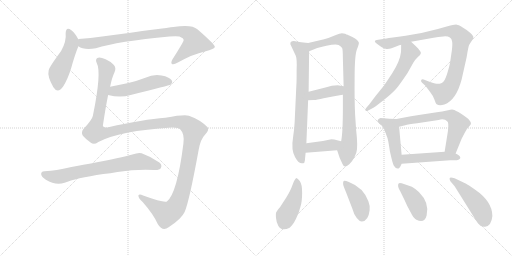
t = 0.00 s
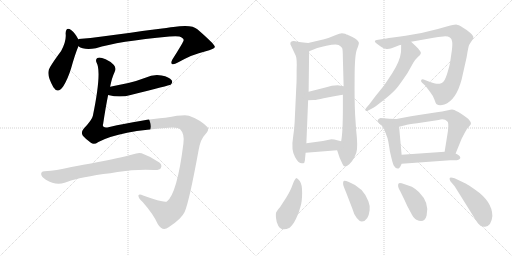
t = 2.74 s
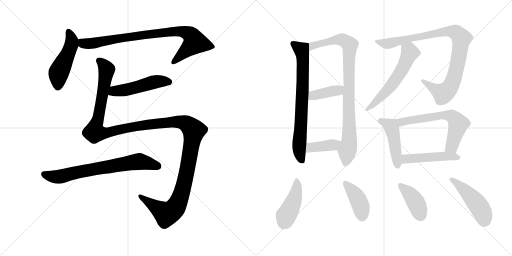
t = 5.48 s
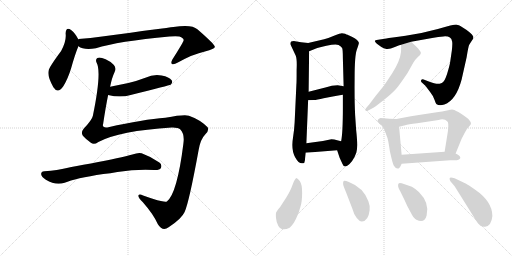
t = 8.22 s
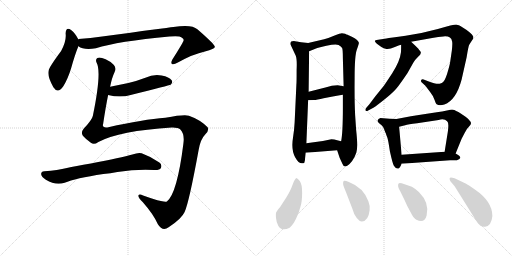
t = 10.95 s
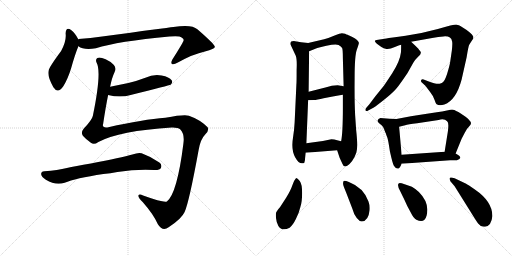
t = 13.69 s

The animated SVG that drew these frames (rendered in a browser with its animation timeline set to each time). Animation: 18 CSS @keyframes rules; one cycle of 13.69 s.

<svg version="1.1" viewBox="0 0 2048 1024" xmlns="http://www.w3.org/2000/svg">
  <g stroke="lightgray" stroke-dasharray="1,1" stroke-width="1" transform="scale(4, 4)">
    <line x1="0" y1="0" x2="256" y2="256"></line>
    <line x1="256" y1="0" x2="0" y2="256"></line>
    <line x1="128" y1="0" x2="128" y2="256"></line>
    <line x1="0" y1="128" x2="256" y2="128"></line>
    <line x1="256" y1="0" x2="512" y2="256"></line>
    <line x1="512" y1="0" x2="256" y2="256"></line>
    <line x1="384" y1="0" x2="384" y2="256"></line>
    <line x1="256" y1="128" x2="512" y2="128"></line>
  </g>
<g transform="scale(1, -1) translate(0, -850)">
   <style type="text/css">
    @keyframes keyframes0 {
      from {
       stroke: black;
       stroke-dashoffset: 485;
       stroke-width: 128;
       }
       61% {
       animation-timing-function: step-end;
       stroke: black;
       stroke-dashoffset: 0;
       stroke-width: 128;
       }
       to {
       stroke: black;
       stroke-width: 1024;
       }
       }
       #make-me-a-hanzi-animation-0 {
         animation: keyframes0 0.644694s both;
         animation-delay: 0.000000s;
         animation-timing-function: linear;
       }
    @keyframes keyframes1 {
      from {
       stroke: black;
       stroke-dashoffset: 861;
       stroke-width: 128;
       }
       74% {
       animation-timing-function: step-end;
       stroke: black;
       stroke-dashoffset: 0;
       stroke-width: 128;
       }
       to {
       stroke: black;
       stroke-width: 1024;
       }
       }
       #make-me-a-hanzi-animation-1 {
         animation: keyframes1 0.950684s both;
         animation-delay: 0.644694s;
         animation-timing-function: linear;
       }
    @keyframes keyframes2 {
      from {
       stroke: black;
       stroke-dashoffset: 501;
       stroke-width: 128;
       }
       62% {
       animation-timing-function: step-end;
       stroke: black;
       stroke-dashoffset: 0;
       stroke-width: 128;
       }
       to {
       stroke: black;
       stroke-width: 1024;
       }
       }
       #make-me-a-hanzi-animation-2 {
         animation: keyframes2 0.657715s both;
         animation-delay: 1.595378s;
         animation-timing-function: linear;
       }
    @keyframes keyframes3 {
      from {
       stroke: black;
       stroke-dashoffset: 1459;
       stroke-width: 128;
       }
       83% {
       animation-timing-function: step-end;
       stroke: black;
       stroke-dashoffset: 0;
       stroke-width: 128;
       }
       to {
       stroke: black;
       stroke-width: 1024;
       }
       }
       #make-me-a-hanzi-animation-3 {
         animation: keyframes3 1.437337s both;
         animation-delay: 2.253093s;
         animation-timing-function: linear;
       }
    @keyframes keyframes4 {
      from {
       stroke: black;
       stroke-dashoffset: 722;
       stroke-width: 128;
       }
       70% {
       animation-timing-function: step-end;
       stroke: black;
       stroke-dashoffset: 0;
       stroke-width: 128;
       }
       to {
       stroke: black;
       stroke-width: 1024;
       }
       }
       #make-me-a-hanzi-animation-4 {
         animation: keyframes4 0.837565s both;
         animation-delay: 3.690430s;
         animation-timing-function: linear;
       }
    @keyframes keyframes5 {
      from {
       stroke: black;
       stroke-dashoffset: 740;
       stroke-width: 128;
       }
       71% {
       animation-timing-function: step-end;
       stroke: black;
       stroke-dashoffset: 0;
       stroke-width: 128;
       }
       to {
       stroke: black;
       stroke-width: 1024;
       }
       }
       #make-me-a-hanzi-animation-5 {
         animation: keyframes5 0.852214s both;
         animation-delay: 4.527995s;
         animation-timing-function: linear;
       }
    @keyframes keyframes6 {
      from {
       stroke: black;
       stroke-dashoffset: 908;
       stroke-width: 128;
       }
       75% {
       animation-timing-function: step-end;
       stroke: black;
       stroke-dashoffset: 0;
       stroke-width: 128;
       }
       to {
       stroke: black;
       stroke-width: 1024;
       }
       }
       #make-me-a-hanzi-animation-6 {
         animation: keyframes6 0.988932s both;
         animation-delay: 5.380209s;
         animation-timing-function: linear;
       }
    @keyframes keyframes7 {
      from {
       stroke: black;
       stroke-dashoffset: 398;
       stroke-width: 128;
       }
       56% {
       animation-timing-function: step-end;
       stroke: black;
       stroke-dashoffset: 0;
       stroke-width: 128;
       }
       to {
       stroke: black;
       stroke-width: 1024;
       }
       }
       #make-me-a-hanzi-animation-7 {
         animation: keyframes7 0.573893s both;
         animation-delay: 6.369141s;
         animation-timing-function: linear;
       }
    @keyframes keyframes8 {
      from {
       stroke: black;
       stroke-dashoffset: 394;
       stroke-width: 128;
       }
       56% {
       animation-timing-function: step-end;
       stroke: black;
       stroke-dashoffset: 0;
       stroke-width: 128;
       }
       to {
       stroke: black;
       stroke-width: 1024;
       }
       }
       #make-me-a-hanzi-animation-8 {
         animation: keyframes8 0.570638s both;
         animation-delay: 6.943034s;
         animation-timing-function: linear;
       }
    @keyframes keyframes9 {
      from {
       stroke: black;
       stroke-dashoffset: 944;
       stroke-width: 128;
       }
       75% {
       animation-timing-function: step-end;
       stroke: black;
       stroke-dashoffset: 0;
       stroke-width: 128;
       }
       to {
       stroke: black;
       stroke-width: 1024;
       }
       }
       #make-me-a-hanzi-animation-9 {
         animation: keyframes9 1.018229s both;
         animation-delay: 7.513672s;
         animation-timing-function: linear;
       }
    @keyframes keyframes10 {
      from {
       stroke: black;
       stroke-dashoffset: 579;
       stroke-width: 128;
       }
       65% {
       animation-timing-function: step-end;
       stroke: black;
       stroke-dashoffset: 0;
       stroke-width: 128;
       }
       to {
       stroke: black;
       stroke-width: 1024;
       }
       }
       #make-me-a-hanzi-animation-10 {
         animation: keyframes10 0.721191s both;
         animation-delay: 8.531901s;
         animation-timing-function: linear;
       }
    @keyframes keyframes11 {
      from {
       stroke: black;
       stroke-dashoffset: 462;
       stroke-width: 128;
       }
       60% {
       animation-timing-function: step-end;
       stroke: black;
       stroke-dashoffset: 0;
       stroke-width: 128;
       }
       to {
       stroke: black;
       stroke-width: 1024;
       }
       }
       #make-me-a-hanzi-animation-11 {
         animation: keyframes11 0.625977s both;
         animation-delay: 9.253092s;
         animation-timing-function: linear;
       }
    @keyframes keyframes12 {
      from {
       stroke: black;
       stroke-dashoffset: 634;
       stroke-width: 128;
       }
       67% {
       animation-timing-function: step-end;
       stroke: black;
       stroke-dashoffset: 0;
       stroke-width: 128;
       }
       to {
       stroke: black;
       stroke-width: 1024;
       }
       }
       #make-me-a-hanzi-animation-12 {
         animation: keyframes12 0.765951s both;
         animation-delay: 9.879069s;
         animation-timing-function: linear;
       }
    @keyframes keyframes13 {
      from {
       stroke: black;
       stroke-dashoffset: 477;
       stroke-width: 128;
       }
       61% {
       animation-timing-function: step-end;
       stroke: black;
       stroke-dashoffset: 0;
       stroke-width: 128;
       }
       to {
       stroke: black;
       stroke-width: 1024;
       }
       }
       #make-me-a-hanzi-animation-13 {
         animation: keyframes13 0.638184s both;
         animation-delay: 10.645020s;
         animation-timing-function: linear;
       }
    @keyframes keyframes14 {
      from {
       stroke: black;
       stroke-dashoffset: 440;
       stroke-width: 128;
       }
       59% {
       animation-timing-function: step-end;
       stroke: black;
       stroke-dashoffset: 0;
       stroke-width: 128;
       }
       to {
       stroke: black;
       stroke-width: 1024;
       }
       }
       #make-me-a-hanzi-animation-14 {
         animation: keyframes14 0.608073s both;
         animation-delay: 11.283204s;
         animation-timing-function: linear;
       }
    @keyframes keyframes15 {
      from {
       stroke: black;
       stroke-dashoffset: 414;
       stroke-width: 128;
       }
       57% {
       animation-timing-function: step-end;
       stroke: black;
       stroke-dashoffset: 0;
       stroke-width: 128;
       }
       to {
       stroke: black;
       stroke-width: 1024;
       }
       }
       #make-me-a-hanzi-animation-15 {
         animation: keyframes15 0.586914s both;
         animation-delay: 11.891277s;
         animation-timing-function: linear;
       }
    @keyframes keyframes16 {
      from {
       stroke: black;
       stroke-dashoffset: 405;
       stroke-width: 128;
       }
       57% {
       animation-timing-function: step-end;
       stroke: black;
       stroke-dashoffset: 0;
       stroke-width: 128;
       }
       to {
       stroke: black;
       stroke-width: 1024;
       }
       }
       #make-me-a-hanzi-animation-16 {
         animation: keyframes16 0.579590s both;
         animation-delay: 12.478191s;
         animation-timing-function: linear;
       }
    @keyframes keyframes17 {
      from {
       stroke: black;
       stroke-dashoffset: 471;
       stroke-width: 128;
       }
       61% {
       animation-timing-function: step-end;
       stroke: black;
       stroke-dashoffset: 0;
       stroke-width: 128;
       }
       to {
       stroke: black;
       stroke-width: 1024;
       }
       }
       #make-me-a-hanzi-animation-17 {
         animation: keyframes17 0.633301s both;
         animation-delay: 13.057781s;
         animation-timing-function: linear;
       }
</style>
<path d="M 312.5 692.0 L 312.5 694.0 Q 299.5 719.0 285.5 729.0 Q 263.5 745.0 262.5 716.0 Q 266.5 686.0 244.5 646.0 Q 193.5 577.0 194.5 567.0 Q 188.5 545.0 213.5 501.0 Q 231.5 473.0 252.5 504.0 Q 271.5 534.0 284.5 577.0 Q 299.5 631.0 313.5 665.0 L 312.5 692.0 Z" fill="lightgray"></path> 
<path d="M 313.5 665.0 Q 334.5 649.0 383.5 657.0 Q 471.5 685.0 677.5 704.0 Q 705.5 707.0 717.5 704.0 Q 735.5 697.0 734.5 689.0 Q 734.5 683.0 689.5 612.0 Q 682.5 599.0 687.5 594.0 Q 694.5 590.0 711.5 600.0 Q 772.5 634.0 819.5 644.0 Q 859.5 654.0 859.5 663.0 Q 858.5 673.0 789.5 733.0 Q 767.5 754.0 693.5 742.0 Q 665.5 739.0 408.5 704.0 Q 362.5 697.0 314.5 694.0 Q 313.5 694.0 312.5 692.0 C 282.5 687.0 286.5 677.0 313.5 665.0 Z" fill="lightgray"></path> 
<path d="M 432.5 470.0 Q 481.5 458.0 522.5 470.0 Q 678.5 509.0 682.5 511.0 Q 692.5 521.0 686.5 529.0 Q 677.5 542.0 646.5 548.0 Q 613.5 554.0 581.5 539.0 Q 550.5 527.0 513.5 518.0 L 440.5 503.0 C 411.5 497.0 403.5 477.0 432.5 470.0 Z" fill="lightgray"></path> 
<path d="M 393.5 282.0 Q 477.5 327.0 686.5 340.0 Q 711.5 341.0 720.5 333.0 Q 739.5 314.0 733.5 275.0 Q 708.5 76.0 667.5 44.0 Q 655.5 38.0 572.5 68.0 Q 556.5 77.0 553.5 68.0 Q 552.5 58.0 571.5 41.0 Q 614.5 -8.0 631.5 -47.0 Q 650.5 -78.0 674.5 -59.0 Q 726.5 -25.0 738.5 2.0 Q 756.5 42.0 794.5 250.0 Q 801.5 293.0 821.5 313.0 Q 837.5 329.0 830.5 341.0 Q 799.5 372.0 755.5 387.0 Q 737.5 393.0 661.5 379.0 Q 574.5 373.0 433.5 341.0 Q 406.5 337.0 412.5 354.0 Q 422.5 421.0 432.5 470.0 L 440.5 503.0 Q 447.5 539.0 458.5 562.0 Q 465.5 578.0 455.5 590.0 Q 439.5 606.0 422.5 613.0 Q 398.5 623.0 389.5 618.0 Q 380.5 612.0 386.5 599.0 Q 407.5 562.0 371.5 387.0 Q 368.5 371.0 334.5 335.0 Q 322.5 320.0 331.5 307.0 Q 341.5 295.0 363.5 279.0 Q 375.5 269.0 393.5 282.0 Z" fill="lightgray"></path> 
<path d="M 413.5 154.0 Q 441.5 157.0 469.5 162.0 Q 547.5 174.0 616.5 170.0 Q 638.5 169.0 643.5 178.0 Q 649.5 191.0 637.5 200.0 Q 607.5 222.0 566.5 237.0 Q 553.5 241.0 529.5 232.0 Q 486.5 220.0 363.5 196.0 Q 299.5 186.0 267.5 178.0 Q 231.5 169.0 177.5 165.0 Q 164.5 164.0 164.5 154.0 Q 165.5 142.0 183.5 131.0 Q 222.5 107.0 258.5 119.0 Q 300.5 137.0 413.5 154.0 Z" fill="lightgray"></path> 
<path d="M 1232.5 678.5 L 1204.5 681.5 L 1180.5 685.5 Q 1159.5 687.5 1161.5 673.5 L 1183.5 626.5 Q 1188.5 612.5 1186.5 570.5 Q 1186.5 519.5 1185.5 511.5 L 1178.5 360.5 Q 1176.5 326.5 1172.5 303.5 Q 1163.5 250.5 1180.5 221.5 Q 1196.5 192.5 1212.5 197.5 Q 1218.5 197.5 1219.5 208.5 Q 1220.5 219.5 1222.5 239.5 L 1225.5 277.5 L 1232.5 449.5 L 1234.5 483.5 L 1236.5 645.5 C 1236.5 675.5 1236.5 678.5 1232.5 678.5 Z" fill="lightgray"></path> 
<path d="M 1348.5 249.5 L 1358.5 219.5 L 1369.5 195.5 Q 1373.5 184.5 1380.5 184.5 Q 1381.5 183.5 1390.5 188.5 Q 1398.5 193.5 1408.5 206.5 Q 1418.5 219.5 1425.5 240.5 Q 1432.5 260.5 1424.5 331.5 L 1420.5 390.5 Q 1417.5 449.5 1418.5 539.5 Q 1418.5 629.5 1427.5 652.5 Q 1436.5 675.5 1435.5 679.5 Q 1433.5 689.5 1409.5 702.5 L 1396.5 708.5 Q 1394.5 709.5 1390.5 711.5 Q 1386.5 712.5 1380.5 715.5 Q 1373.5 717.5 1367.5 717.5 Q 1361.5 717.5 1338.5 708.5 Q 1315.5 698.5 1296.5 693.5 L 1232.5 678.5 C 1203.5 671.5 1208.5 634.5 1236.5 645.5 L 1266.5 657.5 Q 1267.5 658.5 1305.5 667.5 Q 1343.5 675.5 1354.5 670.5 Q 1364.5 664.5 1368.5 658.5 Q 1371.5 652.5 1371.5 616.5 L 1374.5 505.5 L 1371.5 471.5 L 1371.5 417.5 Q 1371.5 320.5 1364.5 285.5 C 1360.5 255.5 1340.5 272.5 1348.5 249.5 Z" fill="lightgray"></path> 
<path d="M 1232.5 449.5 L 1254.5 450.5 Q 1267.5 450.5 1294.5 457.5 Q 1350.5 468.5 1371.5 471.5 C 1401.5 475.5 1404.5 500.5 1374.5 505.5 L 1350.5 509.5 Q 1328.5 509.5 1301.5 500.5 L 1234.5 483.5 C 1205.5 476.5 1202.5 448.5 1232.5 449.5 Z" fill="lightgray"></path> 
<path d="M 1222.5 239.5 L 1348.5 249.5 C 1378.5 251.5 1393.5 278.5 1364.5 285.5 L 1348.5 289.5 Q 1337.5 293.5 1325.5 293.5 L 1291.5 286.5 L 1225.5 277.5 C 1195.5 273.5 1192.5 237.5 1222.5 239.5 Z" fill="lightgray"></path> 
<path d="M 1644.5 683.5 L 1728.5 698.5 Q 1754.5 703.5 1773.5 704.5 Q 1804.5 707.5 1808.5 684.5 Q 1810.5 675.5 1807.5 649.5 L 1800.5 601.5 Q 1798.5 588.5 1788.5 555.5 Q 1778.5 522.5 1767.0 518.0 Q 1755.5 513.5 1746.0 515.0 Q 1736.5 516.5 1712.5 525.5 L 1694.5 532.5 Q 1686.5 534.5 1684.5 529.0 Q 1682.5 523.5 1688.5 519.5 L 1701.5 507.5 L 1720.5 482.5 Q 1732.5 467.5 1738.0 451.5 Q 1743.5 435.5 1746.5 433.5 Q 1757.5 425.5 1777.5 432.5 Q 1824.5 449.5 1846.5 532.5 L 1866.5 621.5 Q 1873.5 665.5 1877.0 671.5 Q 1880.5 677.5 1886.5 686.5 Q 1893.5 693.5 1893.5 702.0 Q 1893.5 710.5 1866.5 730.5 L 1841.5 746.5 Q 1836.5 750.5 1827.0 751.5 Q 1817.5 752.5 1751.5 734.5 Q 1685.5 716.5 1622.5 707.0 Q 1559.5 697.5 1545.5 696.5 L 1512.5 691.5 Q 1488.5 689.5 1507.5 675.5 L 1525.5 662.5 Q 1534.5 656.5 1546.0 654.5 Q 1557.5 652.5 1579.5 662.0 Q 1601.5 671.5 1604.5 671.5 L 1644.5 683.5 Z" fill="lightgray"></path> 
<path d="M 1604.5 671.5 Q 1604.5 642.5 1603.5 639.5 Q 1599.5 605.5 1569.5 558.5 Q 1538.5 511.5 1535.5 507.5 L 1501.5 465.5 L 1477.5 433.5 L 1464.5 418.5 Q 1460.5 414.5 1462.5 407.5 Q 1465.5 403.5 1474.5 409.5 L 1493.5 419.5 Q 1506.5 427.5 1542.5 456.5 Q 1577.5 484.5 1594.5 507.5 Q 1610.5 529.5 1629.5 557.5 L 1652.5 598.5 Q 1660.5 612.5 1671.5 622.5 Q 1690.5 636.5 1679.5 647.5 Q 1675.5 652.5 1673.5 655.5 L 1662.5 666.5 L 1644.5 683.5 C 1622.5 704.5 1604.5 701.5 1604.5 671.5 Z" fill="lightgray"></path> 
<path d="M 1585.5 374.5 L 1558.5 375.5 L 1521.5 378.5 Q 1512.5 375.5 1510.5 369.5 Q 1508.5 363.5 1515.5 358.5 L 1526.5 349.5 Q 1532.5 343.5 1535.5 336.5 Q 1537.5 329.5 1539.5 325.5 Q 1541.5 320.5 1543.5 316.5 Q 1544.5 311.5 1548.5 302.5 Q 1552.5 293.5 1559.5 245.5 Q 1570.5 195.5 1575.5 187.5 Q 1593.5 160.5 1606.5 195.5 L 1606.5 231.5 L 1596.5 343.5 C 1593.5 373.5 1593.5 374.5 1585.5 374.5 Z" fill="lightgray"></path> 
<path d="M 1822.5 236.5 L 1846.5 295.5 L 1858.5 318.5 Q 1865.5 334.5 1880.5 349.5 Q 1895.5 363.5 1844.5 395.5 Q 1820.5 410.5 1812.5 411.5 Q 1804.5 412.5 1792.5 409.5 L 1768.5 404.5 Q 1759.5 403.5 1701.5 394.5 Q 1642.5 385.5 1638.5 384.5 L 1585.5 374.5 C 1556.5 368.5 1567.5 336.5 1596.5 343.5 L 1620.5 349.5 Q 1631.5 353.5 1668.5 357.5 L 1754.5 370.5 Q 1777.5 376.5 1788.5 365.5 Q 1796.5 360.5 1791.5 324.5 L 1778.5 243.5 C 1773.5 213.5 1811.5 208.5 1822.5 236.5 Z" fill="lightgray"></path> 
<path d="M 1606.5 195.5 L 1800.5 209.5 L 1827.5 209.5 Q 1857.5 218.5 1822.5 236.5 L 1778.5 243.5 L 1606.5 231.5 C 1576.5 229.5 1576.5 193.5 1606.5 195.5 Z" fill="lightgray"></path> 
<path d="M 1184.5 138.5 Q 1176.5 130.5 1169.5 109.5 Q 1162.5 88.5 1144.5 59.5 L 1120.5 22.5 Q 1107.5 6.5 1105.0 1.5 Q 1102.5 -3.5 1104.0 -21.5 Q 1105.5 -39.5 1113.5 -53.5 Q 1127.5 -76.5 1158.5 -60.5 Q 1170.5 -52.5 1183.5 -26.0 Q 1196.5 0.5 1201.5 22.5 Q 1208.5 43.5 1208.5 78.5 Q 1208.5 113.5 1199.0 126.0 Q 1189.5 138.5 1184.5 138.5 Z" fill="lightgray"></path> 
<path d="M 1409.5 15.5 Q 1415.5 -7.5 1427.0 -22.0 Q 1438.5 -36.5 1447.5 -35.5 Q 1473.5 -33.5 1478.5 9.5 Q 1480.5 28.5 1473.5 45.5 Q 1453.5 100.5 1395.5 122.5 Q 1379.5 128.5 1374.5 126.5 Q 1371.5 120.5 1372.5 113.0 Q 1373.5 105.5 1384.5 80.5 L 1409.5 15.5 Z" fill="lightgray"></path> 
<path d="M 1675.5 82.5 Q 1658.5 97.5 1647.5 103.5 L 1618.5 113.5 Q 1596.5 121.5 1594.5 116.5 Q 1587.5 107.5 1601.5 84.5 L 1618.5 49.5 Q 1628.5 25.5 1643.5 -0.5 Q 1654.5 -23.5 1665.5 -28.5 Q 1697.5 -45.5 1706.5 -11.5 Q 1719.5 38.5 1675.5 82.5 Z" fill="lightgray"></path> 
<path d="M 1818.5 105.5 L 1878.5 9.5 Q 1907.5 -37.5 1912.5 -43.5 Q 1924.5 -59.5 1940.5 -56.5 Q 1965.5 -53.5 1969.5 -13.5 Q 1969.5 44.5 1899.5 92.5 Q 1870.5 112.5 1864.5 115.5 L 1841.5 126.5 Q 1801.5 146.5 1798.5 137.5 Q 1797.5 134.5 1801.5 125.5 L 1818.5 105.5 Z" fill="lightgray"></path> 
      <clipPath id="make-me-a-hanzi-clip-0">
      <path d="M 312.5 692.0 L 312.5 694.0 Q 299.5 719.0 285.5 729.0 Q 263.5 745.0 262.5 716.0 Q 266.5 686.0 244.5 646.0 Q 193.5 577.0 194.5 567.0 Q 188.5 545.0 213.5 501.0 Q 231.5 473.0 252.5 504.0 Q 271.5 534.0 284.5 577.0 Q 299.5 631.0 313.5 665.0 L 312.5 692.0 Z" fill="lightgray"></path>
      </clipPath>
      <path clip-path="url(#make-me-a-hanzi-clip-0)" d="M 274.5 722.0 L 287.5 690.0 L 285.5 669.0 L 234.5 556.0 L 231.5 507.0 " fill="none" id="make-me-a-hanzi-animation-0" stroke-dasharray="357 714" stroke-linecap="round"></path>

      <clipPath id="make-me-a-hanzi-clip-1">
      <path d="M 313.5 665.0 Q 334.5 649.0 383.5 657.0 Q 471.5 685.0 677.5 704.0 Q 705.5 707.0 717.5 704.0 Q 735.5 697.0 734.5 689.0 Q 734.5 683.0 689.5 612.0 Q 682.5 599.0 687.5 594.0 Q 694.5 590.0 711.5 600.0 Q 772.5 634.0 819.5 644.0 Q 859.5 654.0 859.5 663.0 Q 858.5 673.0 789.5 733.0 Q 767.5 754.0 693.5 742.0 Q 665.5 739.0 408.5 704.0 Q 362.5 697.0 314.5 694.0 Q 313.5 694.0 312.5 692.0 C 282.5 687.0 286.5 677.0 313.5 665.0 Z" fill="lightgray"></path>
      </clipPath>
      <path clip-path="url(#make-me-a-hanzi-clip-1)" d="M 320.5 686.0 L 334.5 676.0 L 372.5 677.0 L 501.5 702.0 L 705.5 726.0 L 751.5 717.0 L 765.5 707.0 L 779.5 681.0 L 692.5 599.0 " fill="none" id="make-me-a-hanzi-animation-1" stroke-dasharray="733 1466" stroke-linecap="round"></path>

      <clipPath id="make-me-a-hanzi-clip-2">
      <path d="M 432.5 470.0 Q 481.5 458.0 522.5 470.0 Q 678.5 509.0 682.5 511.0 Q 692.5 521.0 686.5 529.0 Q 677.5 542.0 646.5 548.0 Q 613.5 554.0 581.5 539.0 Q 550.5 527.0 513.5 518.0 L 440.5 503.0 C 411.5 497.0 403.5 477.0 432.5 470.0 Z" fill="lightgray"></path>
      </clipPath>
      <path clip-path="url(#make-me-a-hanzi-clip-2)" d="M 441.5 474.0 L 457.5 485.0 L 530.5 495.0 L 627.5 524.0 L 678.5 520.0 " fill="none" id="make-me-a-hanzi-animation-2" stroke-dasharray="373 746" stroke-linecap="round"></path>

      <clipPath id="make-me-a-hanzi-clip-3">
      <path d="M 393.5 282.0 Q 477.5 327.0 686.5 340.0 Q 711.5 341.0 720.5 333.0 Q 739.5 314.0 733.5 275.0 Q 708.5 76.0 667.5 44.0 Q 655.5 38.0 572.5 68.0 Q 556.5 77.0 553.5 68.0 Q 552.5 58.0 571.5 41.0 Q 614.5 -8.0 631.5 -47.0 Q 650.5 -78.0 674.5 -59.0 Q 726.5 -25.0 738.5 2.0 Q 756.5 42.0 794.5 250.0 Q 801.5 293.0 821.5 313.0 Q 837.5 329.0 830.5 341.0 Q 799.5 372.0 755.5 387.0 Q 737.5 393.0 661.5 379.0 Q 574.5 373.0 433.5 341.0 Q 406.5 337.0 412.5 354.0 Q 422.5 421.0 432.5 470.0 L 440.5 503.0 Q 447.5 539.0 458.5 562.0 Q 465.5 578.0 455.5 590.0 Q 439.5 606.0 422.5 613.0 Q 398.5 623.0 389.5 618.0 Q 380.5 612.0 386.5 599.0 Q 407.5 562.0 371.5 387.0 Q 368.5 371.0 334.5 335.0 Q 322.5 320.0 331.5 307.0 Q 341.5 295.0 363.5 279.0 Q 375.5 269.0 393.5 282.0 Z" fill="lightgray"></path>
      </clipPath>
      <path clip-path="url(#make-me-a-hanzi-clip-3)" d="M 395.5 608.0 L 418.5 586.0 L 426.5 568.0 L 379.5 321.0 L 434.5 320.0 L 548.5 346.0 L 698.5 363.0 L 741.5 357.0 L 774.5 328.0 L 736.5 115.0 L 715.5 47.0 L 696.5 13.0 L 665.5 -6.0 L 560.5 65.0 " fill="none" id="make-me-a-hanzi-animation-3" stroke-dasharray="1331 2662" stroke-linecap="round"></path>

      <clipPath id="make-me-a-hanzi-clip-4">
      <path d="M 413.5 154.0 Q 441.5 157.0 469.5 162.0 Q 547.5 174.0 616.5 170.0 Q 638.5 169.0 643.5 178.0 Q 649.5 191.0 637.5 200.0 Q 607.5 222.0 566.5 237.0 Q 553.5 241.0 529.5 232.0 Q 486.5 220.0 363.5 196.0 Q 299.5 186.0 267.5 178.0 Q 231.5 169.0 177.5 165.0 Q 164.5 164.0 164.5 154.0 Q 165.5 142.0 183.5 131.0 Q 222.5 107.0 258.5 119.0 Q 300.5 137.0 413.5 154.0 Z" fill="lightgray"></path>
      </clipPath>
      <path clip-path="url(#make-me-a-hanzi-clip-4)" d="M 175.5 154.0 L 200.5 145.0 L 245.5 144.0 L 326.5 165.0 L 557.5 204.0 L 631.5 186.0 " fill="none" id="make-me-a-hanzi-animation-4" stroke-dasharray="594 1188" stroke-linecap="round"></path>

      <clipPath id="make-me-a-hanzi-clip-5">
      <path d="M 1232.5 678.5 L 1204.5 681.5 L 1180.5 685.5 Q 1159.5 687.5 1161.5 673.5 L 1183.5 626.5 Q 1188.5 612.5 1186.5 570.5 Q 1186.5 519.5 1185.5 511.5 L 1178.5 360.5 Q 1176.5 326.5 1172.5 303.5 Q 1163.5 250.5 1180.5 221.5 Q 1196.5 192.5 1212.5 197.5 Q 1218.5 197.5 1219.5 208.5 Q 1220.5 219.5 1222.5 239.5 L 1225.5 277.5 L 1232.5 449.5 L 1234.5 483.5 L 1236.5 645.5 C 1236.5 675.5 1236.5 678.5 1232.5 678.5 Z" fill="lightgray"></path>
      </clipPath>
      <path clip-path="url(#make-me-a-hanzi-clip-5)" d="M 1174.5 674.5 L 1205.5 651.5 L 1211.5 623.5 L 1209.5 479.5 L 1196.5 264.5 L 1207.5 208.5 " fill="none" id="make-me-a-hanzi-animation-5" stroke-dasharray="612 1224" stroke-linecap="round"></path>

      <clipPath id="make-me-a-hanzi-clip-6">
      <path d="M 1348.5 249.5 L 1358.5 219.5 L 1369.5 195.5 Q 1373.5 184.5 1380.5 184.5 Q 1381.5 183.5 1390.5 188.5 Q 1398.5 193.5 1408.5 206.5 Q 1418.5 219.5 1425.5 240.5 Q 1432.5 260.5 1424.5 331.5 L 1420.5 390.5 Q 1417.5 449.5 1418.5 539.5 Q 1418.5 629.5 1427.5 652.5 Q 1436.5 675.5 1435.5 679.5 Q 1433.5 689.5 1409.5 702.5 L 1396.5 708.5 Q 1394.5 709.5 1390.5 711.5 Q 1386.5 712.5 1380.5 715.5 Q 1373.5 717.5 1367.5 717.5 Q 1361.5 717.5 1338.5 708.5 Q 1315.5 698.5 1296.5 693.5 L 1232.5 678.5 C 1203.5 671.5 1208.5 634.5 1236.5 645.5 L 1266.5 657.5 Q 1267.5 658.5 1305.5 667.5 Q 1343.5 675.5 1354.5 670.5 Q 1364.5 664.5 1368.5 658.5 Q 1371.5 652.5 1371.5 616.5 L 1374.5 505.5 L 1371.5 471.5 L 1371.5 417.5 Q 1371.5 320.5 1364.5 285.5 C 1360.5 255.5 1340.5 272.5 1348.5 249.5 Z" fill="lightgray"></path>
      </clipPath>
      <path clip-path="url(#make-me-a-hanzi-clip-6)" d="M 1239.5 651.5 L 1256.5 669.5 L 1336.5 690.5 L 1368.5 691.5 L 1399.5 670.5 L 1394.5 561.5 L 1398.5 317.5 L 1381.5 196.5 " fill="none" id="make-me-a-hanzi-animation-6" stroke-dasharray="780 1560" stroke-linecap="round"></path>

      <clipPath id="make-me-a-hanzi-clip-7">
      <path d="M 1232.5 449.5 L 1254.5 450.5 Q 1267.5 450.5 1294.5 457.5 Q 1350.5 468.5 1371.5 471.5 C 1401.5 475.5 1404.5 500.5 1374.5 505.5 L 1350.5 509.5 Q 1328.5 509.5 1301.5 500.5 L 1234.5 483.5 C 1205.5 476.5 1202.5 448.5 1232.5 449.5 Z" fill="lightgray"></path>
      </clipPath>
      <path clip-path="url(#make-me-a-hanzi-clip-7)" d="M 1237.5 454.5 L 1252.5 468.5 L 1352.5 488.5 L 1367.5 500.5 " fill="none" id="make-me-a-hanzi-animation-7" stroke-dasharray="270 540" stroke-linecap="round"></path>

      <clipPath id="make-me-a-hanzi-clip-8">
      <path d="M 1222.5 239.5 L 1348.5 249.5 C 1378.5 251.5 1393.5 278.5 1364.5 285.5 L 1348.5 289.5 Q 1337.5 293.5 1325.5 293.5 L 1291.5 286.5 L 1225.5 277.5 C 1195.5 273.5 1192.5 237.5 1222.5 239.5 Z" fill="lightgray"></path>
      </clipPath>
      <path clip-path="url(#make-me-a-hanzi-clip-8)" d="M 1229.5 245.5 L 1247.5 261.5 L 1329.5 270.5 L 1359.5 280.5 " fill="none" id="make-me-a-hanzi-animation-8" stroke-dasharray="266 532" stroke-linecap="round"></path>

      <clipPath id="make-me-a-hanzi-clip-9">
      <path d="M 1644.5 683.5 L 1728.5 698.5 Q 1754.5 703.5 1773.5 704.5 Q 1804.5 707.5 1808.5 684.5 Q 1810.5 675.5 1807.5 649.5 L 1800.5 601.5 Q 1798.5 588.5 1788.5 555.5 Q 1778.5 522.5 1767.0 518.0 Q 1755.5 513.5 1746.0 515.0 Q 1736.5 516.5 1712.5 525.5 L 1694.5 532.5 Q 1686.5 534.5 1684.5 529.0 Q 1682.5 523.5 1688.5 519.5 L 1701.5 507.5 L 1720.5 482.5 Q 1732.5 467.5 1738.0 451.5 Q 1743.5 435.5 1746.5 433.5 Q 1757.5 425.5 1777.5 432.5 Q 1824.5 449.5 1846.5 532.5 L 1866.5 621.5 Q 1873.5 665.5 1877.0 671.5 Q 1880.5 677.5 1886.5 686.5 Q 1893.5 693.5 1893.5 702.0 Q 1893.5 710.5 1866.5 730.5 L 1841.5 746.5 Q 1836.5 750.5 1827.0 751.5 Q 1817.5 752.5 1751.5 734.5 Q 1685.5 716.5 1622.5 707.0 Q 1559.5 697.5 1545.5 696.5 L 1512.5 691.5 Q 1488.5 689.5 1507.5 675.5 L 1525.5 662.5 Q 1534.5 656.5 1546.0 654.5 Q 1557.5 652.5 1579.5 662.0 Q 1601.5 671.5 1604.5 671.5 L 1644.5 683.5 Z" fill="lightgray"></path>
      </clipPath>
      <path clip-path="url(#make-me-a-hanzi-clip-9)" d="M 1507.5 684.5 L 1555.5 675.5 L 1767.5 723.5 L 1790.5 725.5 L 1830.5 715.5 L 1845.5 695.5 L 1835.5 620.5 L 1818.5 546.5 L 1800.5 501.5 L 1772.5 476.5 L 1691.5 526.5 " fill="none" id="make-me-a-hanzi-animation-9" stroke-dasharray="816 1632" stroke-linecap="round"></path>

      <clipPath id="make-me-a-hanzi-clip-10">
      <path d="M 1604.5 671.5 Q 1604.5 642.5 1603.5 639.5 Q 1599.5 605.5 1569.5 558.5 Q 1538.5 511.5 1535.5 507.5 L 1501.5 465.5 L 1477.5 433.5 L 1464.5 418.5 Q 1460.5 414.5 1462.5 407.5 Q 1465.5 403.5 1474.5 409.5 L 1493.5 419.5 Q 1506.5 427.5 1542.5 456.5 Q 1577.5 484.5 1594.5 507.5 Q 1610.5 529.5 1629.5 557.5 L 1652.5 598.5 Q 1660.5 612.5 1671.5 622.5 Q 1690.5 636.5 1679.5 647.5 Q 1675.5 652.5 1673.5 655.5 L 1662.5 666.5 L 1644.5 683.5 C 1622.5 704.5 1604.5 701.5 1604.5 671.5 Z" fill="lightgray"></path>
      </clipPath>
      <path clip-path="url(#make-me-a-hanzi-clip-10)" d="M 1614.5 663.5 L 1636.5 647.5 L 1638.5 638.5 L 1610.5 576.5 L 1565.5 508.5 L 1467.5 412.5 " fill="none" id="make-me-a-hanzi-animation-10" stroke-dasharray="451 902" stroke-linecap="round"></path>

      <clipPath id="make-me-a-hanzi-clip-11">
      <path d="M 1585.5 374.5 L 1558.5 375.5 L 1521.5 378.5 Q 1512.5 375.5 1510.5 369.5 Q 1508.5 363.5 1515.5 358.5 L 1526.5 349.5 Q 1532.5 343.5 1535.5 336.5 Q 1537.5 329.5 1539.5 325.5 Q 1541.5 320.5 1543.5 316.5 Q 1544.5 311.5 1548.5 302.5 Q 1552.5 293.5 1559.5 245.5 Q 1570.5 195.5 1575.5 187.5 Q 1593.5 160.5 1606.5 195.5 L 1606.5 231.5 L 1596.5 343.5 C 1593.5 373.5 1593.5 374.5 1585.5 374.5 Z" fill="lightgray"></path>
      </clipPath>
      <path clip-path="url(#make-me-a-hanzi-clip-11)" d="M 1521.5 367.5 L 1563.5 345.5 L 1566.5 338.5 L 1588.5 189.5 " fill="none" id="make-me-a-hanzi-animation-11" stroke-dasharray="334 668" stroke-linecap="round"></path>

      <clipPath id="make-me-a-hanzi-clip-12">
      <path d="M 1822.5 236.5 L 1846.5 295.5 L 1858.5 318.5 Q 1865.5 334.5 1880.5 349.5 Q 1895.5 363.5 1844.5 395.5 Q 1820.5 410.5 1812.5 411.5 Q 1804.5 412.5 1792.5 409.5 L 1768.5 404.5 Q 1759.5 403.5 1701.5 394.5 Q 1642.5 385.5 1638.5 384.5 L 1585.5 374.5 C 1556.5 368.5 1567.5 336.5 1596.5 343.5 L 1620.5 349.5 Q 1631.5 353.5 1668.5 357.5 L 1754.5 370.5 Q 1777.5 376.5 1788.5 365.5 Q 1796.5 360.5 1791.5 324.5 L 1778.5 243.5 C 1773.5 213.5 1811.5 208.5 1822.5 236.5 Z" fill="lightgray"></path>
      </clipPath>
      <path clip-path="url(#make-me-a-hanzi-clip-12)" d="M 1592.5 371.5 L 1610.5 362.5 L 1690.5 379.5 L 1777.5 389.5 L 1812.5 381.5 L 1832.5 354.5 L 1808.5 267.5 L 1786.5 249.5 " fill="none" id="make-me-a-hanzi-animation-12" stroke-dasharray="506 1012" stroke-linecap="round"></path>

      <clipPath id="make-me-a-hanzi-clip-13">
      <path d="M 1606.5 195.5 L 1800.5 209.5 L 1827.5 209.5 Q 1857.5 218.5 1822.5 236.5 L 1778.5 243.5 L 1606.5 231.5 C 1576.5 229.5 1576.5 193.5 1606.5 195.5 Z" fill="lightgray"></path>
      </clipPath>
      <path clip-path="url(#make-me-a-hanzi-clip-13)" d="M 1613.5 201.5 L 1622.5 213.5 L 1646.5 217.5 L 1771.5 226.5 L 1827.5 223.5 " fill="none" id="make-me-a-hanzi-animation-13" stroke-dasharray="349 698" stroke-linecap="round"></path>

      <clipPath id="make-me-a-hanzi-clip-14">
      <path d="M 1184.5 138.5 Q 1176.5 130.5 1169.5 109.5 Q 1162.5 88.5 1144.5 59.5 L 1120.5 22.5 Q 1107.5 6.5 1105.0 1.5 Q 1102.5 -3.5 1104.0 -21.5 Q 1105.5 -39.5 1113.5 -53.5 Q 1127.5 -76.5 1158.5 -60.5 Q 1170.5 -52.5 1183.5 -26.0 Q 1196.5 0.5 1201.5 22.5 Q 1208.5 43.5 1208.5 78.5 Q 1208.5 113.5 1199.0 126.0 Q 1189.5 138.5 1184.5 138.5 Z" fill="lightgray"></path>
      </clipPath>
      <path clip-path="url(#make-me-a-hanzi-clip-14)" d="M 1185.5 132.5 L 1188.5 115.5 L 1178.5 57.5 L 1135.5 -41.5 " fill="none" id="make-me-a-hanzi-animation-14" stroke-dasharray="312 624" stroke-linecap="round"></path>

      <clipPath id="make-me-a-hanzi-clip-15">
      <path d="M 1409.5 15.5 Q 1415.5 -7.5 1427.0 -22.0 Q 1438.5 -36.5 1447.5 -35.5 Q 1473.5 -33.5 1478.5 9.5 Q 1480.5 28.5 1473.5 45.5 Q 1453.5 100.5 1395.5 122.5 Q 1379.5 128.5 1374.5 126.5 Q 1371.5 120.5 1372.5 113.0 Q 1373.5 105.5 1384.5 80.5 L 1409.5 15.5 Z" fill="lightgray"></path>
      </clipPath>
      <path clip-path="url(#make-me-a-hanzi-clip-15)" d="M 1378.5 119.5 L 1428.5 59.5 L 1442.5 29.5 L 1448.5 -16.5 " fill="none" id="make-me-a-hanzi-animation-15" stroke-dasharray="286 572" stroke-linecap="round"></path>

      <clipPath id="make-me-a-hanzi-clip-16">
      <path d="M 1675.5 82.5 Q 1658.5 97.5 1647.5 103.5 L 1618.5 113.5 Q 1596.5 121.5 1594.5 116.5 Q 1587.5 107.5 1601.5 84.5 L 1618.5 49.5 Q 1628.5 25.5 1643.5 -0.5 Q 1654.5 -23.5 1665.5 -28.5 Q 1697.5 -45.5 1706.5 -11.5 Q 1719.5 38.5 1675.5 82.5 Z" fill="lightgray"></path>
      </clipPath>
      <path clip-path="url(#make-me-a-hanzi-clip-16)" d="M 1599.5 110.5 L 1649.5 62.5 L 1682.5 -9.5 " fill="none" id="make-me-a-hanzi-animation-16" stroke-dasharray="277 554" stroke-linecap="round"></path>

      <clipPath id="make-me-a-hanzi-clip-17">
      <path d="M 1818.5 105.5 L 1878.5 9.5 Q 1907.5 -37.5 1912.5 -43.5 Q 1924.5 -59.5 1940.5 -56.5 Q 1965.5 -53.5 1969.5 -13.5 Q 1969.5 44.5 1899.5 92.5 Q 1870.5 112.5 1864.5 115.5 L 1841.5 126.5 Q 1801.5 146.5 1798.5 137.5 Q 1797.5 134.5 1801.5 125.5 L 1818.5 105.5 Z" fill="lightgray"></path>
      </clipPath>
      <path clip-path="url(#make-me-a-hanzi-clip-17)" d="M 1804.5 132.5 L 1849.5 98.5 L 1908.5 35.5 L 1926.5 7.5 L 1937.5 -29.5 " fill="none" id="make-me-a-hanzi-animation-17" stroke-dasharray="343 686" stroke-linecap="round"></path>

</g>
</svg>
